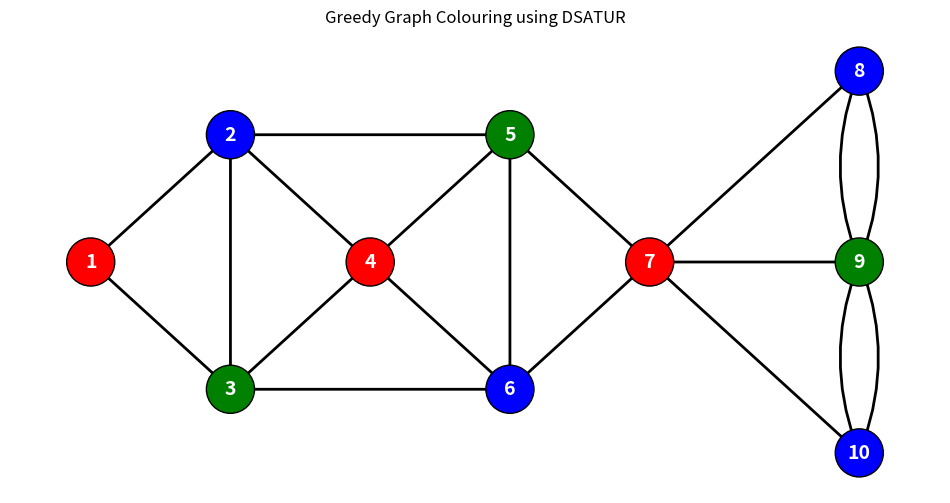

This chart was generated by the following Python code:
import networkx as nx
import matplotlib.pyplot as plt
G = nx.MultiGraph()
edges = [
    (1,2),
    (1,3),
    (2,3),
    (2,4),
    (3,4),
    (2,5),
    (4,5),
    (3,6),
    (4,6),
    (5,6),
    (5,7),
    (6,7),
    (7,8),
    (7,9),
    (7,10),
    (8,9),
    (8,9),
    (9,10),
    (9,10)
]
G.add_edges_from(edges)
colors = nx.coloring.greedy_color(
    G,
    strategy="saturation_largest_first"
)
color_map = {
    0:"red",1:"green",2:"blue",3:"yellow",4:"orange",5:"purple"
}
node_colors = [
    color_map[colors[node]]
    for node in G.nodes()
]
pos = {
    1:(-6,0),
    2:(-4,1),
    3:(-4,-1),
    4:(-2,0),
    5:(0,1),
    6:(0,-1),
    7:(2,0),
    8:(5,1.5),
    9:(5,0),
    10:(5,-1.5)
}
plt.figure(figsize=(12,6))
nx.draw_networkx_nodes(
    G,
    pos,
    node_color=node_colors,
    node_size=1200,
    edgecolors="black"
)
nx.draw_networkx_labels(
    G,
    pos,
    font_size=14,
    font_weight="bold",
    font_color="white"
)
normal_edges=[]
parallel_89=[]
parallel_910=[]
for u,v,key in G.edges(keys=True):
    if (u,v)==(8,9) or (u,v)==(9,8):
        parallel_89.append((u,v))
    elif (u,v)==(9,10) or (u,v)==(10,9):
        parallel_910.append((u,v))
    else:
        normal_edges.append((u,v))
nx.draw_networkx_edges(
    G,
    pos,
    edgelist=normal_edges,
    width=2
)
nx.draw_networkx_edges(
    G,
    pos,
    edgelist=[(8,9)],
    width=2,
    connectionstyle="arc3,rad=.2"
)
nx.draw_networkx_edges(
    G,
    pos,
    edgelist=[(8,9)],
    width=2,
    connectionstyle="arc3,rad=-.2"
)
nx.draw_networkx_edges(
    G,
    pos,
    edgelist=[(9,10)],
    width=2,
    connectionstyle="arc3,rad=.2"
)
nx.draw_networkx_edges(
    G,
    pos,
    edgelist=[(9,10)],
    width=2,
    connectionstyle="arc3,rad=-.2"
)
print("\nVertex Colouring:\n")
for node in G.nodes():
    print(
        "Vertex",
        node,
        "→",
        color_map[colors[node]].upper()
    )
print("\nChromatic Number =",len(set(colors.values())))
plt.title("Greedy Graph Colouring using DSATUR")
plt.axis("off")
plt.show()
